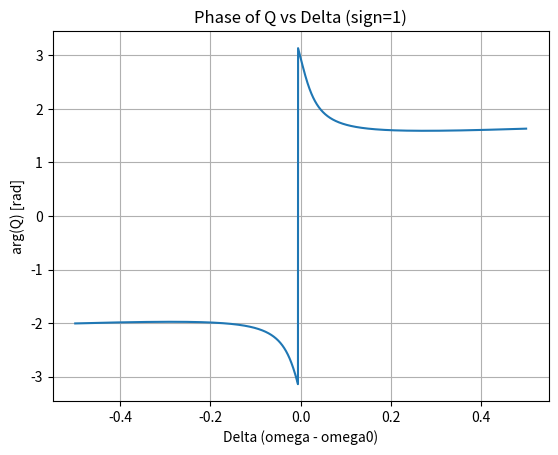
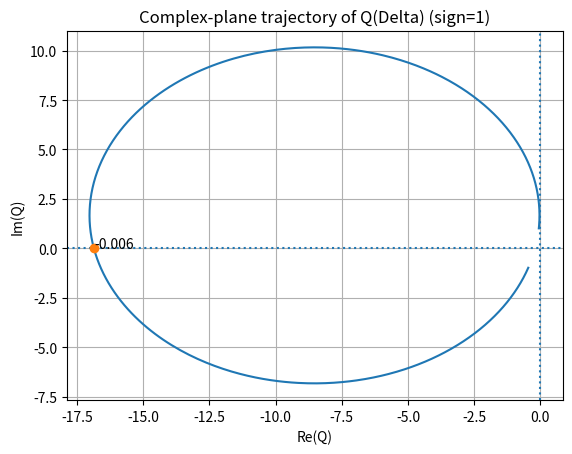
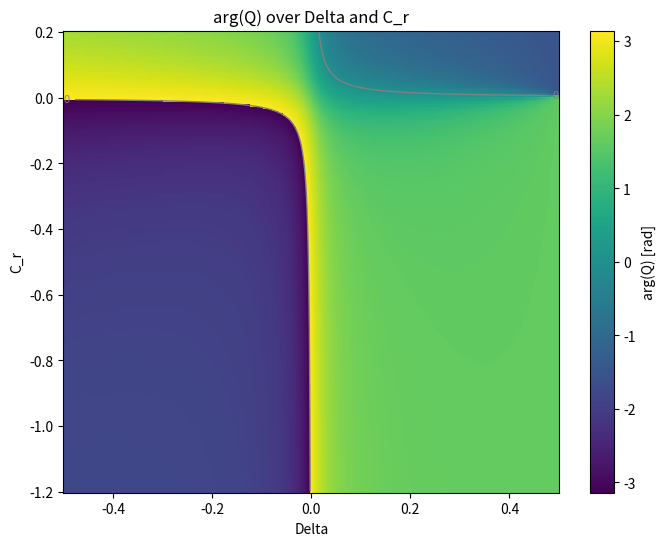

Here is the Python script that generated these plots, in order:
"""
visualize_Q.py

Visualize the condition arg(d_p/d_s) = +/- pi/2  <=>  Q(Delta) = (-r_p +/- t_p)/(r_s +/- t_s) is on negative real axis.

Dependencies:
    pip install numpy scipy matplotlib

Usage:
    python visualize_Q.py
    # or run cells in a Jupyter notebook

Notes:
    - The code uses the model:
        Q(Delta) = (N_bg + C / (1j*Delta + gamma)) / S
      where N_bg = N_r + 1j*N_i, C = C_r + 1j*C_i, S = S_r + 1j*S_i.
    - The analytic quadratic for Im(Q)=0 is:
        A2 * Delta^2 + A1 * Delta + A0 = 0
      with A2 = N_i*S_r - N_r*S_i,
           A1 = -(C_r*S_r + C_i*S_i),
           A0 = gamma^2*(N_i*S_r - N_r*S_i) + gamma*(C_i*S_r - C_r*S_i).
    - The condition for arg(d_p/d_s)=+/-pi/2 (mod pi) is Q in negative real axis,
      i.e., Im(Q)=0 and Re(Q)<0.
"""

import numpy as np
from scipy import optimize
import matplotlib.pyplot as plt
from math import pi

# -----------------------------
# Model functions
# -----------------------------
def Q_of_Delta(Delta, N_bg, C, S, gamma):
    """
    Compute Q(Delta) = (N_bg + C/(i Delta + gamma)) / S
    Delta: scalar or numpy array (omega - omega0)
    N_bg, C, S: complex numbers
    gamma: positive real
    """
    denom = 1j * Delta + gamma
    return (N_bg + C / denom) / S

def analytic_roots(A2, A1, A0):
    """
    Solve A2 x^2 + A1 x + A0 = 0 for real roots.
    Return real roots (list).
    """
    if abs(A2) < 1e-16:
        # linear case A1 * x + A0 = 0
        if abs(A1) < 1e-16:
            return []
        return [-A0 / A1]
    disc = A1 * A1 - 4 * A2 * A0
    if disc < 0:
        return []
    r1 = (-A1 + np.sqrt(disc)) / (2 * A2)
    r2 = (-A1 - np.sqrt(disc)) / (2 * A2)
    return [r1, r2]

def compute_A_coeffs(Nr, Ni, Cr, Ci, Sr, Si, gamma):
    A2 = Ni * Sr - Nr * Si
    A1 = -(Cr * Sr + Ci * Si)
    A0 = gamma**2 * (Ni * Sr - Nr * Si) + gamma * (Ci * Sr - Cr * Si)
    return A2, A1, A0

def find_numeric_roots(Delta_range, N_bg, C, S, gamma, npt=2001):
    """
    Find approximate Delta where Im(Q)=0 using brentq between sign changes.
    Return list of roots refined by brentq.
    """
    Dmin, Dmax = Delta_range
    Delta_grid = np.linspace(Dmin, Dmax, npt)
    ImQ = np.imag(Q_of_Delta(Delta_grid, N_bg, C, S, gamma))
    roots = []
    for i in range(len(Delta_grid)-1):
        if ImQ[i] == 0:
            roots.append(Delta_grid[i])
        elif ImQ[i] * ImQ[i+1] < 0:
            a, b = Delta_grid[i], Delta_grid[i+1]
            try:
                root = optimize.brentq(lambda d: np.imag(Q_of_Delta(d, N_bg, C, S, gamma)), a, b, xtol=1e-12, rtol=1e-12, maxiter=200)
                roots.append(root)
            except Exception:
                pass
    return sorted(list(set([float(r) for r in roots])))

# -----------------------------
# Visualization helpers
# -----------------------------
def plot_arg_vs_delta(Delta_range, N_bg, C, S, gamma, title_suffix=''):
    Dmin, Dmax = Delta_range
    Delta = np.linspace(Dmin, Dmax, 4001)
    Qvals = Q_of_Delta(Delta, N_bg, C, S, gamma)
    argQ = np.angle(Qvals)  # -pi..pi
    # convert to principal branch
    fig = plt.figure()
    ax = fig.add_subplot(1,1,1)
    ax.plot(Delta, argQ)
    ax.set_xlabel('Delta (omega - omega0)')
    ax.set_ylabel('arg(Q) [rad]')
    ax.set_title('Phase of Q vs Delta' + title_suffix)
    # analytic roots and numeric roots
    Nr, Ni = N_bg.real, N_bg.imag
    Cr, Ci = C.real, C.imag
    Sr, Si = S.real, S.imag
    A2, A1, A0 = compute_A_coeffs(Nr, Ni, Cr, Ci, Sr, Si, gamma)
    roots_analytic = analytic_roots(A2, A1, A0)
    roots_numeric = find_numeric_roots(Delta_range, N_bg, C, S, gamma)
    # mark candidates and shade where Re(Q)<0
    for r in roots_numeric:
        q = Q_of_Delta(r, N_bg, C, S, gamma)
        if np.isreal(q) and q.real < 0:
            ax.axvline(r, linestyle='--')
            ax.plot(r, np.angle(q), marker='o')
    ax.grid(True)
    plt.show()
    print("analytic roots (Delta):", roots_analytic)
    print("numeric roots (Delta):", roots_numeric)
    # print whether they satisfy Re(Q)<0
    for r in roots_numeric:
        q = Q_of_Delta(r, N_bg, C, S, gamma)
        print(f"Delta={r:.6g}: Q={q:.6g}, Im(Q)={q.imag:.3e}, Re(Q)={q.real:.6g}, Re(Q)<0? {q.real<0}")

def plot_complex_trajectory(Delta_range, N_bg, C, S, gamma, title_suffix=''):
    Dmin, Dmax = Delta_range
    Delta = np.linspace(Dmin, Dmax, 2001)
    Qvals = Q_of_Delta(Delta, N_bg, C, S, gamma)
    fig = plt.figure()
    ax = fig.add_subplot(1,1,1)
    ax.plot(Qvals.real, Qvals.imag)
    ax.set_xlabel('Re(Q)')
    ax.set_ylabel('Im(Q)')
    ax.set_title('Complex-plane trajectory of Q(Delta)' + title_suffix)
    ax.axhline(0, linestyle=':')  # real axis
    ax.axvline(0, linestyle=':')  # imag axis
    # mark where Im(Q)=0 and Re(Q)<0
    roots = find_numeric_roots(Delta_range, N_bg, C, S, gamma)
    for r in roots:
        q = Q_of_Delta(r, N_bg, C, S, gamma)
        ax.plot(q.real, q.imag, marker='o')
        ax.annotate(f"{r:.3g}", (q.real, q.imag))
    ax.grid(True)
    plt.show()

def plot_param_sweep_Cr_vs_Delta(Cr_vals, Delta_range, N_bg_phase, Ci, S, gamma):
    """
    Example of 2D sweep: vary C_r (real part of C) vs Delta, show arg(Q).
    N_bg_phase is complex N_bg but with Nr replaced by the provided Nr (kept).
    We'll create a pcolormesh with argument of Q (wrapped to [-pi,pi]).
    """
    Delta = np.linspace(Delta_range[0], Delta_range[1], 501)
    Cr_grid = np.array(Cr_vals)
    Z = np.zeros((len(Cr_grid), len(Delta)))
    for i, Cr in enumerate(Cr_grid):
        C = Cr + 1j * Ci
        for j, d in enumerate(Delta):
            q = Q_of_Delta(d, N_bg_phase, C, S, gamma)
            Z[i, j] = np.angle(q)
    X, Y = np.meshgrid(Delta, Cr_grid)
    fig = plt.figure(figsize=(8,6))
    ax = fig.add_subplot(1,1,1)
    pcm = ax.pcolormesh(X, Y, Z, shading='auto')
    # # contour where Z=pi
    # CS = ax.contour(X, Y, Z, levels=[pi], colors=['r'], linewidths=1)
    ax.set_xlabel('Delta')
    ax.set_ylabel('C_r')
    ax.set_title('arg(Q) over Delta and C_r')
    fig.colorbar(pcm, ax=ax, label='arg(Q) [rad]')
    # overlay Im(Q)=0 contour
    # compute Im(Q) grid
    ImZ = np.zeros_like(Z)
    for i, Cr in enumerate(Cr_grid):
        C = Cr + 1j*Ci
        for j, d in enumerate(Delta):
            ImZ[i,j] = np.imag(Q_of_Delta(d, N_bg_phase, C, S, gamma))
    # contour where ImZ=0
    CS = ax.contour(X, Y, ImZ, levels=[0], linewidths=1, colors='gray')
    ax.clabel(CS, inline=1, fontsize=8)
    plt.show()

# -----------------------------
# Example usage (defaults)
# -----------------------------
if __name__ == "__main__":
    # SIGN convention: set sign = +1 for ( -r_p + t_p ) / ( r_s + t_s )
    # or sign = -1 for ( -r_p - t_p ) / ( r_s - t_s ) etc.
    sign = +1  # change to -1 to try the other d^± channel

    # Example background parameters (you should replace these with fitted TCMT results)
    # Interpretation (example):
    #   S = r_s +/- t_s  (background in denominator)       -> choose S_r, S_i
    #   N_bg = -r_p +/- t_p (background numerator)         -> choose N_r, N_i
    #   C = coupling amplitude of the low-Q p-mode to numerator
    #   gamma = linewidth (half-width) of the low-Q mode
    #
    # These sample numbers are purely illustrative.
    Sr = 1.0   # real part of S
    Si = 0.0   # imag part of S (set small if lossless background)
    Nr = -0.2  # real part of N_bg
    Ni = 0.0   # imag part of N_bg
    Cr = -0.5  # real part of C (coupling)
    Ci = 0.1   # imag part of C
    gamma = 0.03

    # assemble complex parameters
    N_bg = complex(Nr, Ni)
    C = complex(Cr, Ci)
    S = complex(Sr, Si)

    # choose Delta scanning range
    Delta_range = (-0.5, 0.5)

    # 1) Phase vs Delta, marking candidates
    plot_arg_vs_delta(Delta_range, N_bg, C, S, gamma, title_suffix=f' (sign={sign})')

    # 2) Complex Q trajectory
    plot_complex_trajectory(Delta_range, N_bg, C, S, gamma, title_suffix=f' (sign={sign})')

    # 3) Parameter sweep example: vary Cr
    Cr_vals = np.linspace(-1.2, 0.2, 201)
    plot_param_sweep_Cr_vs_Delta(Cr_vals, Delta_range, N_bg, Ci, S, gamma)

    print("Done. Edit the top 'Example usage' block with your fitted TCMT parameters (N_bg, C, S, gamma),")
    print("or change 'sign' to explore the other ± channel corresponding to d^±.")
